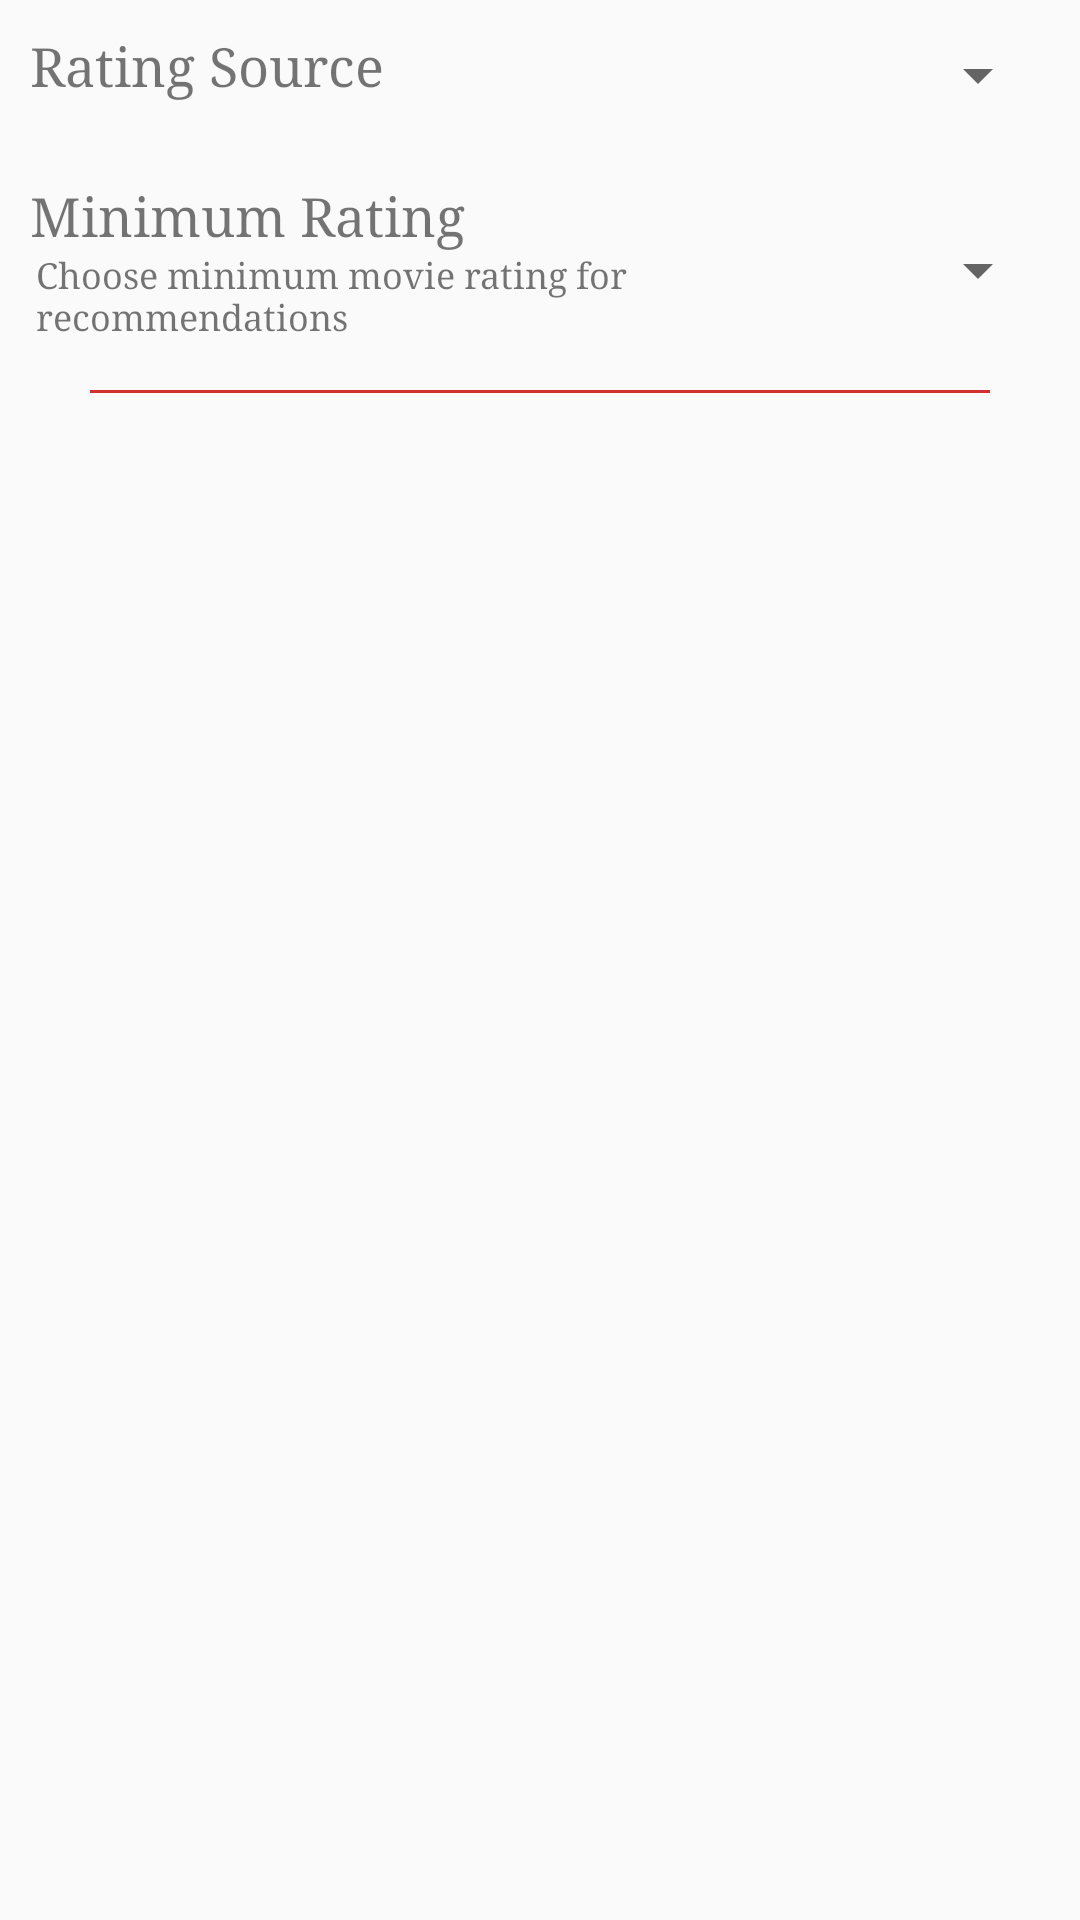

The Android layout XML behind this screen, and the referenced resources:
<!-- AndroidManifest.xml: application theme AppTheme -->
<!-- res/layout/activity_settings.xml -->
<?xml version="1.0" encoding="utf-8"?>
<LinearLayout xmlns:android="http://schemas.android.com/apk/res/android"
    xmlns:app="http://schemas.android.com/apk/res-auto"
    xmlns:tools="http://schemas.android.com/tools"
    android:layout_width="match_parent"
    android:layout_height="match_parent"
    android:orientation="vertical"
    tools:context="com.hstmvtdj.hardeepsingh.recommender.Settings">

    <LinearLayout
        android:layout_width="match_parent"
        android:layout_height="50dp"
        android:orientation="horizontal"
        android:padding="10dp"
        android:weightSum="2">

        <TextView
            android:id="@+id/textView3"
            android:layout_width="match_parent"
            android:layout_height="wrap_content"
            android:layout_weight="1.2"
            android:text="Rating Source"
            android:textSize="18dp"
            android:typeface="serif" />

        <Spinner
            android:id="@+id/spinner2"
            android:layout_width="match_parent"
            android:layout_height="match_parent"
            android:layout_weight="0.8"
            android:entries="@array/ratings_from"
            android:spinnerMode="dropdown" />
    </LinearLayout>

    <LinearLayout
        android:layout_width="match_parent"
        android:layout_height="80dp"
        android:orientation="horizontal"
        android:padding="10dp"
        android:weightSum="2">

        <RelativeLayout
            android:layout_width="match_parent"
            android:layout_height="match_parent"
            android:layout_weight="0.8">

            <TextView
                android:id="@+id/rating"
                android:layout_width="match_parent"
                android:layout_height="wrap_content"
                android:layout_alignParentLeft="true"
                android:layout_alignParentStart="true"
                android:layout_alignParentTop="true"
                android:text="Minimum Rating"
                android:textSize="18dp"
                android:typeface="serif" />

            <TextView
                android:id="@+id/subDetail"
                android:layout_width="match_parent"
                android:layout_height="wrap_content"
                android:layout_alignParentBottom="true"
                android:layout_alignParentLeft="true"
                android:layout_alignParentStart="true"
                android:layout_below="@+id/rating"
                android:layout_weight="1"
                android:paddingLeft="2dp"
                android:text="Choose minimum movie rating for recommendations"
                android:textSize="12sp"
                android:typeface="serif" />

        </RelativeLayout>

        <Spinner
            android:id="@+id/spinner"
            android:layout_width="match_parent"
            android:layout_height="match_parent"
            android:layout_weight="1.2"
            android:entries="@array/ratings_value"
            android:gravity="center" />
    </LinearLayout>

    <View
        android:layout_width="300dp"
        android:layout_height="1dp"
        android:layout_gravity="center"
        android:background="@color/colorPrimaryDark"
        android:padding="5dp"/>
</LinearLayout>
<!-- resources referenced by this layout -->
<resources>
  <color name="colorPrimaryDark">#D32F2F</color>
  <style name="AppTheme" parent="Theme.AppCompat.Light.DarkActionBar">
          
          <item name="colorPrimary">@color/colorPrimary</item>
          <item name="colorPrimaryDark">@color/colorPrimaryDark</item>
          <item name="colorAccent">@color/colorAccent</item>
          <item name="android:windowContentTransitions">true</item>
  
      </style>
  <color name="colorPrimary">#F44336</color>
  <color name="colorAccent">#607D8B</color>
</resources>
